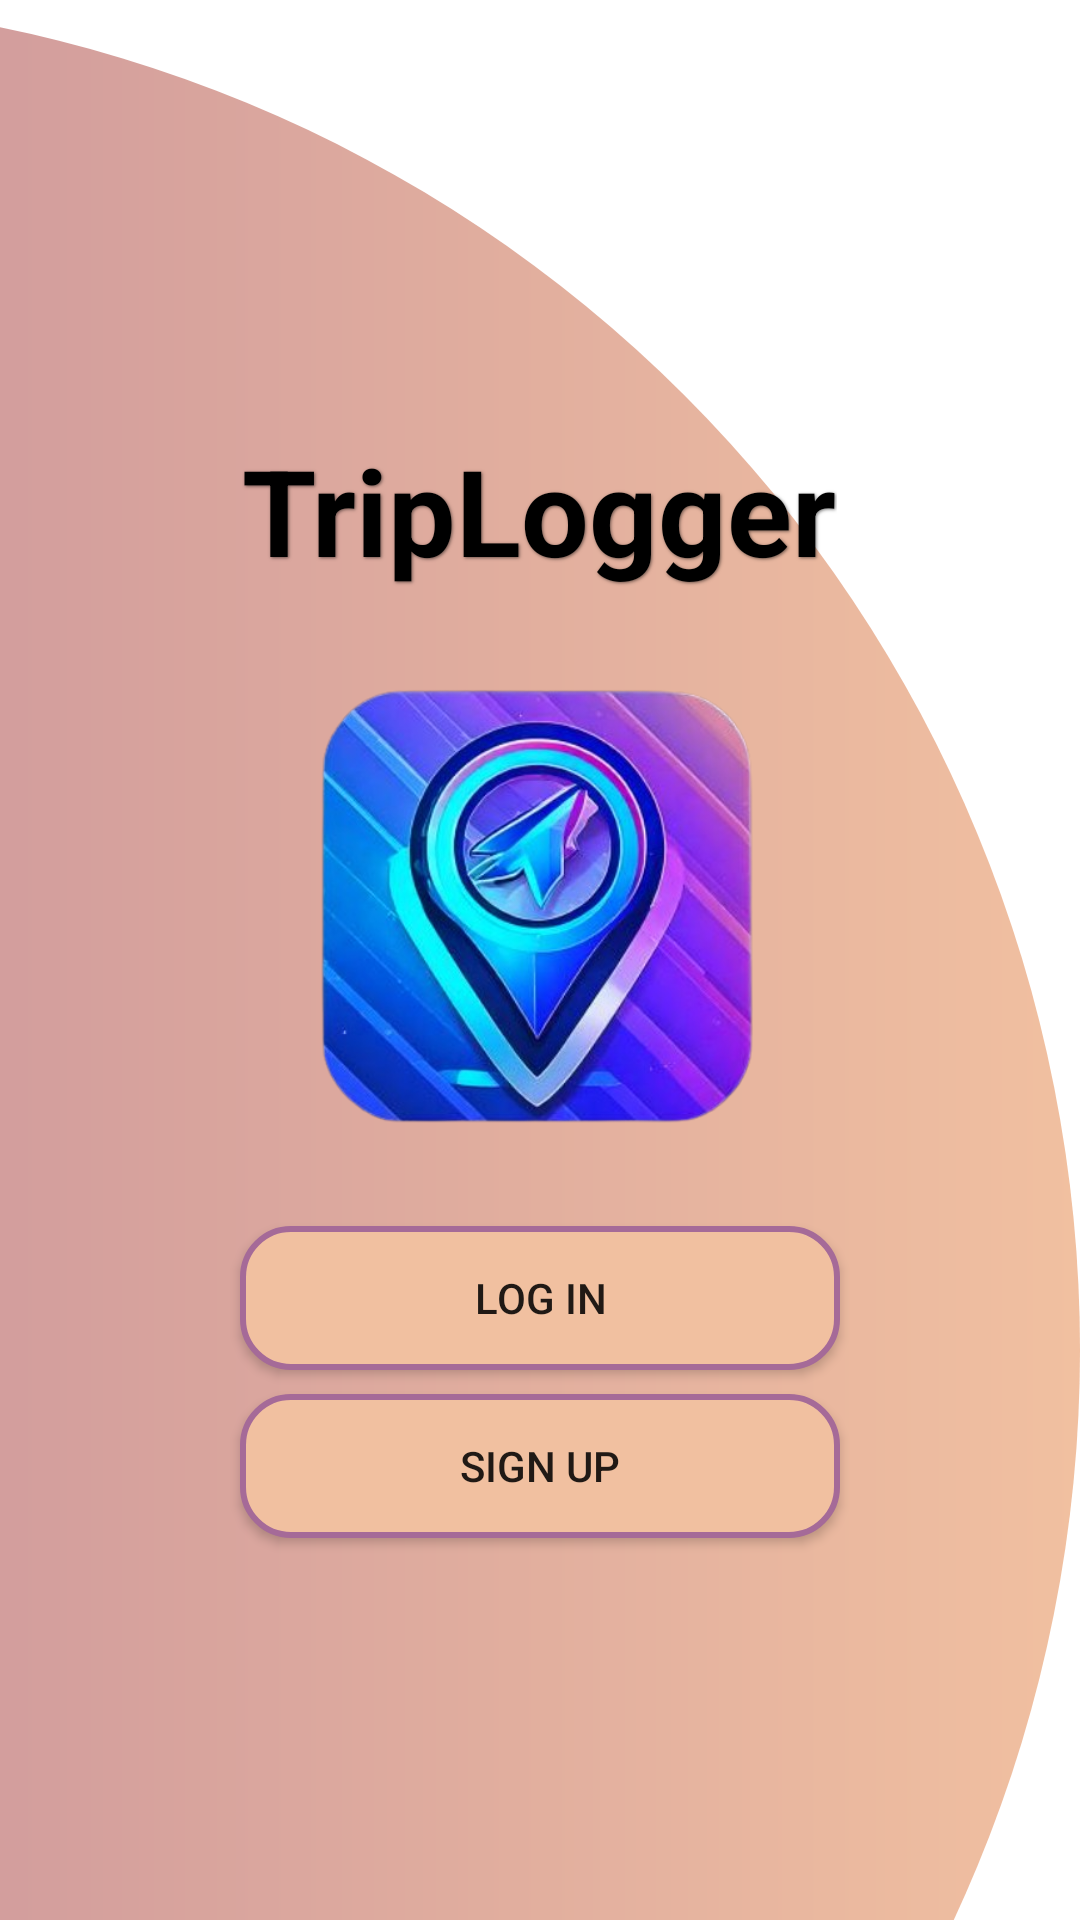

Produce the Android XML layout that renders to this screen, including the resource entries it uses.
<!-- AndroidManifest.xml: application theme Theme.TripLoggerCA4 -->
<!-- res/layout/activity_welcome_page.xml -->
<?xml version="1.0" encoding="utf-8"?>
<androidx.coordinatorlayout.widget.CoordinatorLayout xmlns:android="http://schemas.android.com/apk/res/android"
    xmlns:app="http://schemas.android.com/apk/res-auto"
    xmlns:tools="http://schemas.android.com/tools"
    android:id="@+id/main"
    android:layout_width="match_parent"
    android:layout_height="match_parent"
    android:backgroundTint="@color/background"
    tools:context=".WelcomePage">

    <View
        android:id="@+id/right_circle"
        android:layout_width="900dp"
        android:layout_height="900dp"
        android:layout_gravity="end"
        android:background="@drawable/right_circle" />

    <LinearLayout
        android:layout_width="match_parent"
        android:layout_height="match_parent"
        android:gravity="center"
        android:orientation="vertical"
        android:padding="16dp">

        


        
        <TextView
            android:id="@+id/textView"
            android:layout_width="wrap_content"
            android:layout_height="wrap_content"
            android:layout_gravity="center"
            android:layout_marginTop="16dp"
            android:shadowColor="#80000000"
            android:shadowDx="1"
            android:shadowDy="1"
            android:shadowRadius="2"
            android:text="TripLogger"
            android:textColor="@android:color/black"
            android:textSize="40sp"
            android:textStyle="bold" />

        
        <ImageView
            android:id="@+id/imageView"
            android:layout_width="180dp"
            android:layout_height="180dp"
            android:layout_gravity="center"
            android:layout_marginTop="16dp"
            android:src="@drawable/ic_logo" />

        
        <Button
            android:id="@+id/login"
            android:layout_width="200dp"
            android:layout_height="wrap_content"
            android:layout_gravity="center"
            android:layout_marginTop="16dp"
            android:background="@drawable/button_bg"
            android:text="Log in" />

        
        <Button
            android:id="@+id/signup"
            android:layout_width="200dp"
            android:layout_height="wrap_content"
            android:layout_gravity="center"
            android:layout_marginTop="8dp"
            android:background="@drawable/button_bg"
            android:text="Sign up" />
    </LinearLayout>

</androidx.coordinatorlayout.widget.CoordinatorLayout>
<!-- resources referenced by this layout -->
<resources>
  <color name="background">#faecbf</color>
  <!-- drawable button_bg (drawable) -->
  <?xml version="1.0" encoding="utf-8"?>
  
  <shape xmlns:android="http://schemas.android.com/apk/res/android">
      
      <solid android:color="@color/background_HL" />
      
  
      
      <corners android:radius="16dp" />
  
      
      <stroke
          android:width="2dp"
          android:color="@color/purple_light" />
  
      
      <padding
          android:left="10dp"
          android:right="10dp"
          android:top="5dp"
          android:bottom="5dp" />
  </shape>
  <!-- drawable ic_logo: png bitmap (drawable, 283080 bytes) -->
  <!-- drawable right_circle (drawable) -->
  <?xml version="1.0" encoding="utf-8"?>
  
  <shape xmlns:android="http://schemas.android.com/apk/res/android"
      android:shape="oval">
      <gradient
          android:startColor="@color/purple_light"
          android:endColor="@color/background_HL"
          android:angle="0" />
  </shape>
  <style name="Theme.TripLoggerCA4" parent="Theme.MaterialComponents.DayNight.NoActionBar">
          
          <item name="colorPrimary">@color/purple_500</item>
          <item name="colorPrimaryVariant">@color/purple_700</item>
          <item name="colorOnPrimary">@color/background</item>
          
          <item name="colorSecondary">@color/teal_200</item>
          <item name="colorSecondaryVariant">@color/teal_700</item>
          <item name="colorOnSecondary">@color/black</item>
          
          <item name="android:statusBarColor">?attr/colorPrimaryVariant</item>
          
      </style>
  <color name="background_HL">#f1c0a0</color>
  <color name="purple_light">#a56a98</color>
  <color name="purple_500">#FF6200EE</color>
  <color name="purple_700">#FF3700B3</color>
  <color name="teal_200">#FF03DAC5</color>
  <color name="teal_700">#FF018786</color>
  <color name="black">#FF000000</color>
</resources>
